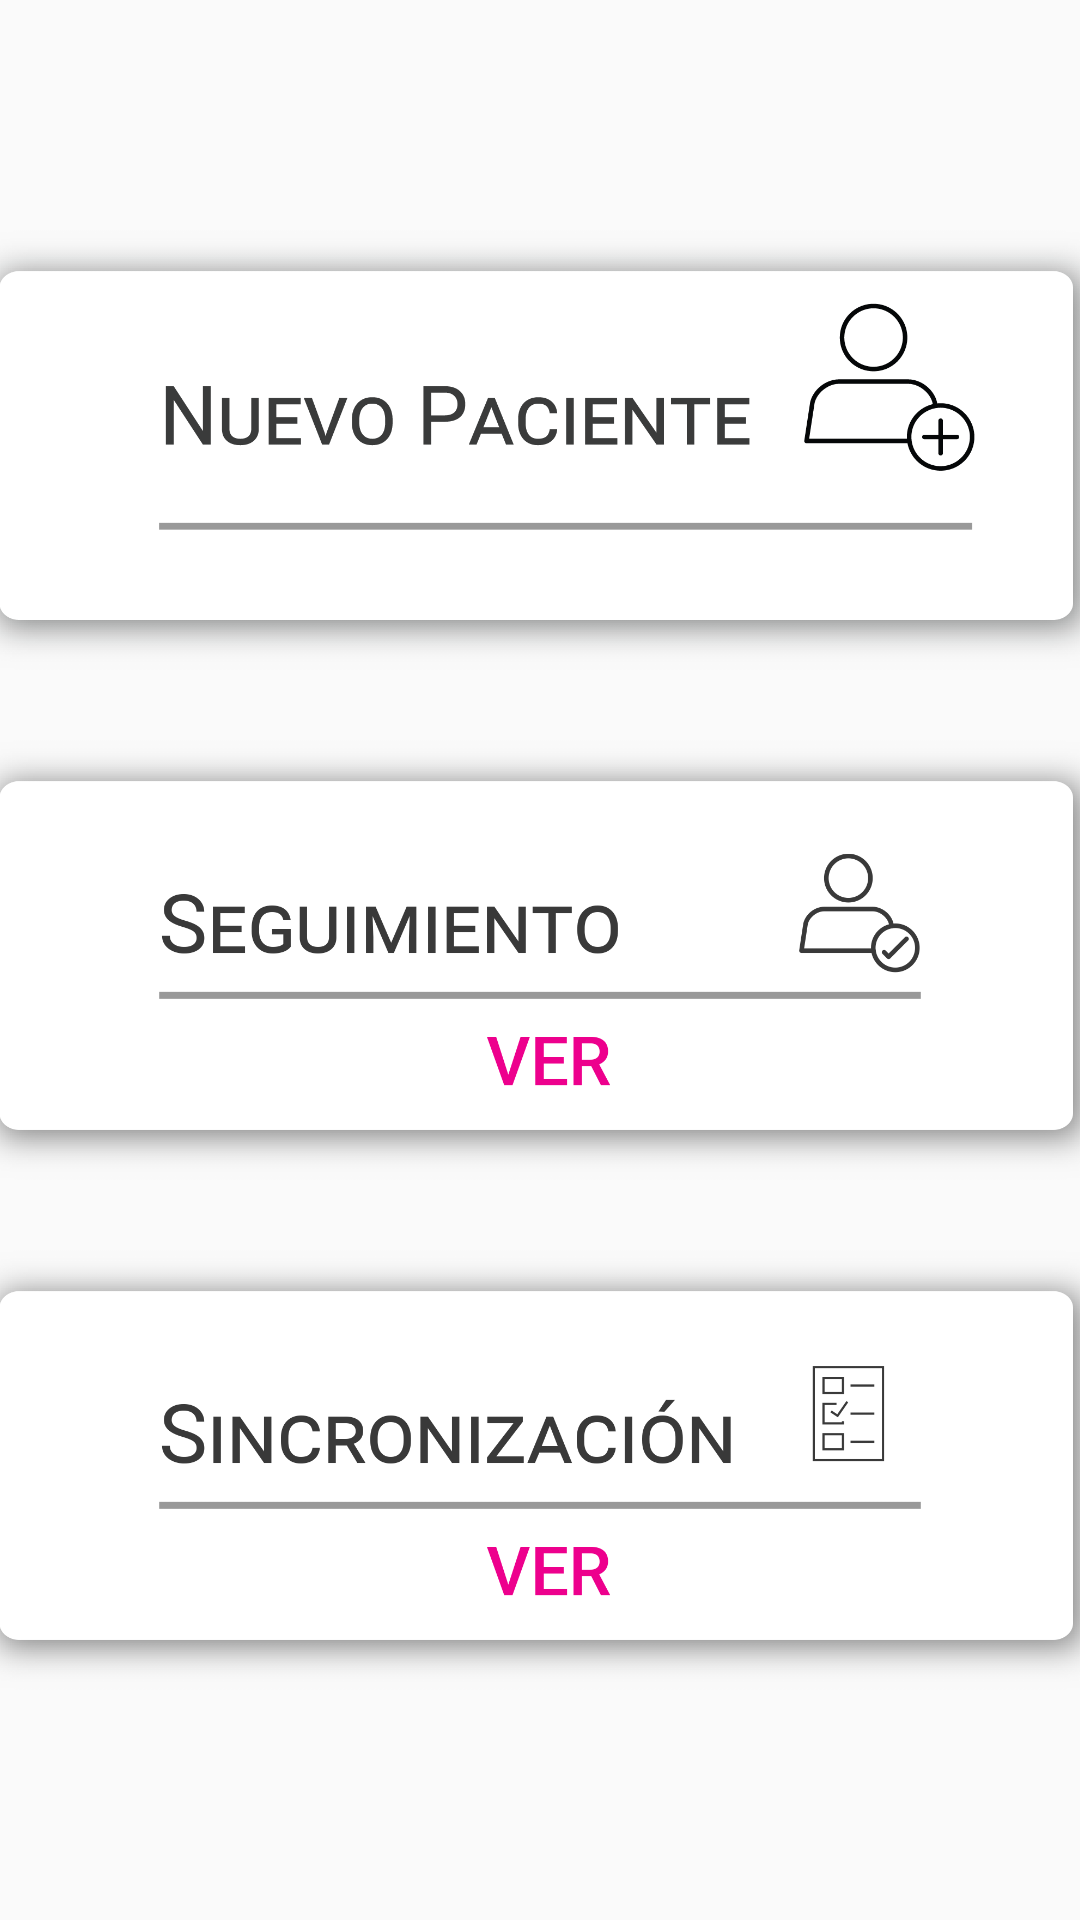

Android layout source for this screen:
<!-- AndroidManifest.xml: application theme AppTheme -->
<!-- res/layout/fragment_nuevo_registro.xml -->
<LinearLayout xmlns:android="http://schemas.android.com/apk/res/android"
    xmlns:app="http://schemas.android.com/apk/res-auto"
    android:layout_width="match_parent"
    android:layout_height="match_parent"
    android:layout_gravity="center_vertical|center_horizontal"
    android:foregroundGravity="center_vertical|center_horizontal"
    android:gravity="center"
    android:orientation="vertical">

    <LinearLayout
        android:layout_width="400dp"
        android:layout_height="wrap_content"
        android:foregroundGravity="center"
        android:gravity="center_horizontal"
        android:orientation="vertical">


        <ImageView
            android:id="@+id/imageView"
            android:layout_width="match_parent"
            android:layout_height="150dp"
            android:layout_gravity="center_horizontal"
            android:foregroundGravity="center"
            android:src="@drawable/dashboard_nuevo"
            android:textAlignment="center" />

    </LinearLayout>

    <LinearLayout
        android:layout_width="400dp"
        android:layout_height="wrap_content"
        android:layout_marginBottom="20dp"
        android:layout_marginTop="20dp"
        android:foregroundGravity="center"
        android:gravity="center_horizontal"
        android:orientation="vertical">


        <ImageView
            android:id="@+id/imageView2"
            android:layout_width="match_parent"
            android:layout_height="150dp"
            android:layout_gravity="center_horizontal"
            android:foregroundGravity="center"
            android:src="@drawable/dashboard_seguimiento"
            android:textAlignment="center" />

    </LinearLayout>

    <LinearLayout
        android:layout_width="400dp"
        android:layout_height="wrap_content"
        android:foregroundGravity="center"
        android:gravity="center_horizontal"
        android:orientation="vertical">


        <ImageView
            android:id="@+id/imageView3"
            android:layout_width="match_parent"
            android:layout_height="150dp"
            android:layout_gravity="center_horizontal"
            android:foregroundGravity="center"
            android:src="@drawable/dashboard_sincronizacion"
            android:textAlignment="center" />

    </LinearLayout>

</LinearLayout>
<!-- resources referenced by this layout -->
<resources>
  <!-- drawable dashboard_nuevo: png bitmap (drawable, 42558 bytes) -->
  <!-- drawable dashboard_seguimiento: png bitmap (drawable, 53013 bytes) -->
  <!-- drawable dashboard_sincronizacion: png bitmap (drawable, 49930 bytes) -->
  <style name="AppTheme" parent="Theme.AppCompat.Light.DarkActionBar">
          
          <item name="colorPrimary">@color/colorPrimary</item>
          <item name="colorPrimaryDark">@color/colorPrimaryDark</item>
          <item name="colorAccent">@color/colorAccent</item>
          <item name="android:spinnerDropDownItemStyle">@style/mySpinnerItemStyle</item>
  
      </style>
  <color name="colorPrimary">#A62051</color>
  <color name="colorPrimaryDark">#303F9F</color>
  <color name="colorAccent">#FF4081</color>
  <style name="mySpinnerItemStyle" parent="@android:style/Widget.Holo.DropDownItem.Spinner">
          <item name="android:textColor">#000</item>
      </style>
</resources>
